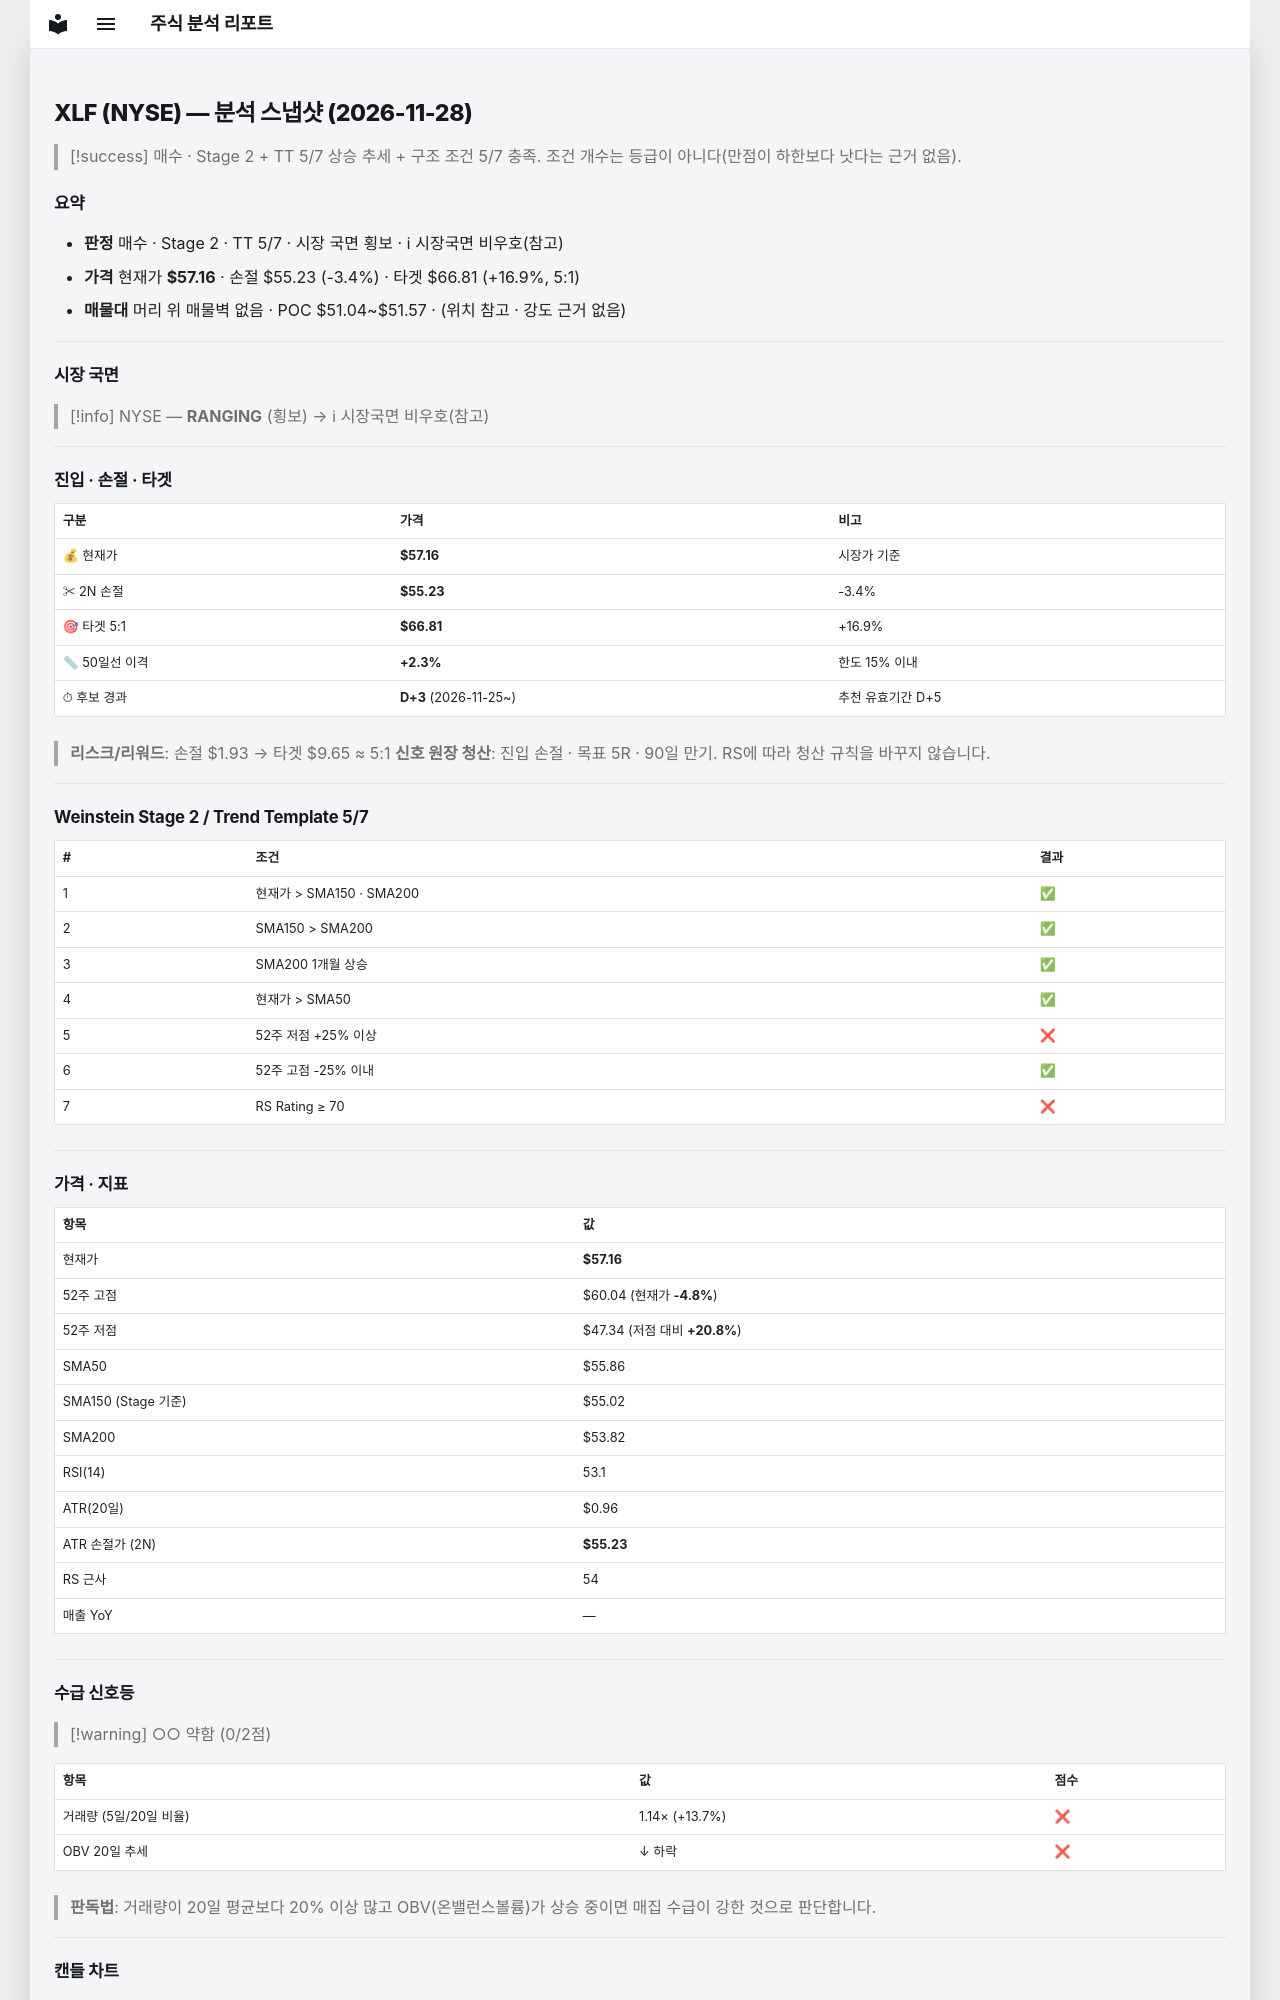

repository: soloandco/stock-reports · page: snapshots/XLF-2026-11-28/index.html · generator: mkdocs

---
type: analysis-snapshot
title: XLF 분석 스냅샷
ticker: XLF
market: NYSE
created: 2026-11-28
updated: 2026-11-28
bar-date: 2026-11-27
verdict: 매수관찰
real-rr: 0.64
sma50-gap-pct: 2.3
candidate-days: 3
candidate-since: 2026-11-25
weekly-position: 저항대재진입
weekly-overhead-price: 58.39
weekly-overhead-pct: 2.2
stage: 2
trend-template-score: 5
tt-max: 7
ma-set: sma-50-150-200
price: 57.15999984741211
stop-price: 55.23001202669294
market-regime: RANGING
supply-demand-score: 0/2
supply-demand-label: 약함
status: tracking
tags:
  - stock-agent
  - watchlist
  - XLF
  - analysis
related:
  - "[[analysis-template]]"
---

# XLF (NYSE) — 분석 스냅샷 (2026-11-28)

> [!success] 매수 · Stage 2 + TT 5/7
> 상승 추세 + 구조 조건 5/7 충족. 조건 개수는 등급이 아니다(만점이 하한보다 낫다는 근거 없음).

## 요약

- **판정** 매수 · Stage 2 · TT 5/7 · 시장 국면 횡보 · ℹ 시장국면 비우호(참고)
- **가격** 현재가 **$57.16** · 손절 $55.23 (-3.4%) · 타겟 $66.81 (+16.9%, 5:1)
- **매물대** 머리 위 매물벽 없음 · POC $51.04~$51.57 · (위치 참고 · 강도 근거 없음)

---

## 시장 국면

> [!info] NYSE — **RANGING** (횡보) → ℹ 시장국면 비우호(참고)

---

## 진입 · 손절 · 타겟

| 구분 | 가격 | 비고 |
|------|------|------|
| 💰 현재가 | **$57.16** | 시장가 기준 |
| ✂ 2N 손절 | **$55.23** | -3.4% |
| 🎯 타겟 5:1 | **$66.81** | +16.9% |
| 📏 50일선 이격 | **+2.3%** | 한도 15% 이내 |
| ⏱ 후보 경과 | **D+3** (2026-11-25~) | 추천 유효기간 D+5 |

> **리스크/리워드**: 손절 $1.93 → 타겟 $9.65 ≈ 5:1
> **신호 원장 청산**: 진입 손절 · 목표 5R · 90일 만기. RS에 따라 청산 규칙을 바꾸지 않습니다.

---

## Weinstein Stage 2 / Trend Template 5/7

| # | 조건 | 결과 |
|---|------|------|
| 1 | 현재가 > SMA150 · SMA200 | ✅ |
| 2 | SMA150 > SMA200 | ✅ |
| 3 | SMA200 1개월 상승 | ✅ |
| 4 | 현재가 > SMA50 | ✅ |
| 5 | 52주 저점 +25% 이상 | ❌ |
| 6 | 52주 고점 -25% 이내 | ✅ |
| 7 | RS Rating ≥ 70 | ❌ |

---

## 가격 · 지표

| 항목 | 값 |
|------|---|
| 현재가 | **$57.16** |
| 52주 고점 | $60.04 (현재가 **-4.8%**) |
| 52주 저점 | $47.34 (저점 대비 **+20.8%**) |
| SMA50 | $55.86 |
| SMA150 (Stage 기준) | $55.02 |
| SMA200 | $53.82 |
| RSI(14) | 53.1 |
| ATR(20일) | $0.96 |
| ATR 손절가 (2N) | **$55.23** |
| RS 근사 | 54 |
| 매출 YoY | — |

---
## 수급 신호등

> [!warning] ○○ 약함 (0/2점)

| 항목 | 값 | 점수 |
|------|------|------|
| 거래량 (5일/20일 비율) | 1.14× (+13.7%) | ❌ |
| OBV 20일 추세 | ↓ 하락 | ❌ |

> **판독법**: 거래량이 20일 평균보다 20% 이상 많고 OBV(온밸런스볼륨)가 상승 중이면 매집 수급이 강한 것으로 판단합니다.

---
